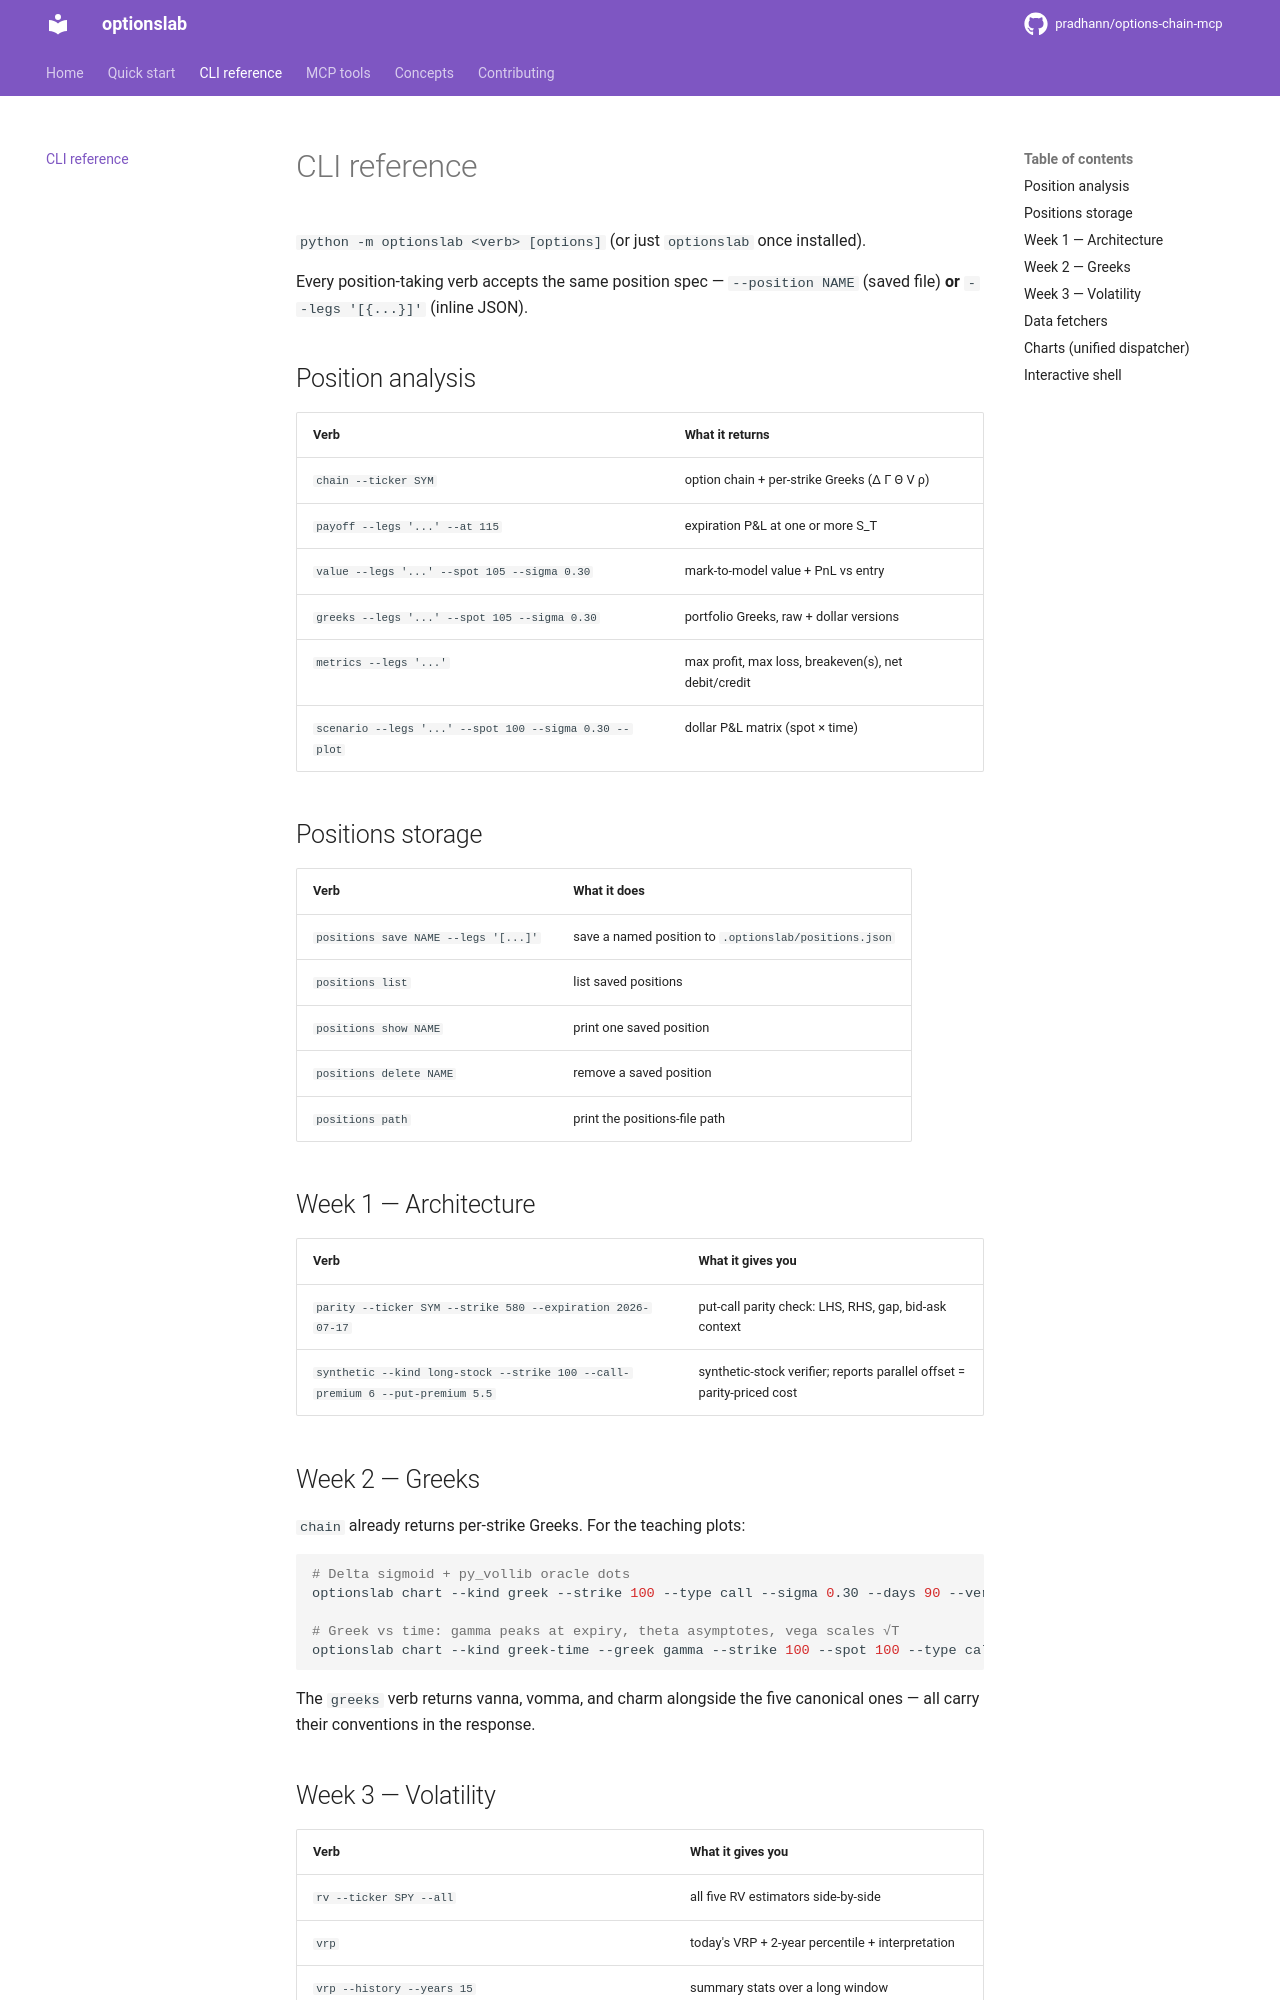

repository: pradhann/options-chain-mcp · page: cli/index.html · generator: mkdocs

# CLI reference

`python -m optionslab <verb> [options]` (or just `optionslab` once installed).

Every position-taking verb accepts the same position spec — `--position NAME` (saved file) **or** `--legs '[{...}]'` (inline JSON).

## Position analysis

| Verb | What it returns |
|---|---|
| `chain --ticker SYM` | option chain + per-strike Greeks (Δ Γ Θ V ρ) |
| `payoff --legs '...' --at 115` | expiration P&L at one or more S_T |
| `value --legs '...' --spot 105 --sigma 0.30` | mark-to-model value + PnL vs entry |
| `greeks --legs '...' --spot 105 --sigma 0.30` | portfolio Greeks, raw + dollar versions |
| `metrics --legs '...'` | max profit, max loss, breakeven(s), net debit/credit |
| `scenario --legs '...' --spot 100 --sigma 0.30 --plot` | dollar P&L matrix (spot × time) |

## Positions storage

| Verb | What it does |
|---|---|
| `positions save NAME --legs '[...]'` | save a named position to `.optionslab/positions.json` |
| `positions list` | list saved positions |
| `positions show NAME` | print one saved position |
| `positions delete NAME` | remove a saved position |
| `positions path` | print the positions-file path |

## Week 1 — Architecture

| Verb | What it gives you |
|---|---|
| `parity --ticker SYM --strike 580 --expiration 2026-07-17` | put-call parity check: LHS, RHS, gap, bid-ask context |
| `synthetic --kind long-stock --strike 100 --call-premium 6 --put-premium 5.5` | synthetic-stock verifier; reports parallel offset = parity-priced cost |

## Week 2 — Greeks

`chain` already returns per-strike Greeks. For the teaching plots:

```bash
# Delta sigmoid + py_vollib oracle dots
optionslab chart --kind greek --strike 100 --type call --sigma 0.30 --days 90 --verify

# Greek vs time: gamma peaks at expiry, theta asymptotes, vega scales √T
optionslab chart --kind greek-time --greek gamma --strike 100 --spot 100 --type call --sigma 0.30
```

The `greeks` verb returns vanna, vomma, and charm alongside the five canonical ones — all carry their conventions in the response.
